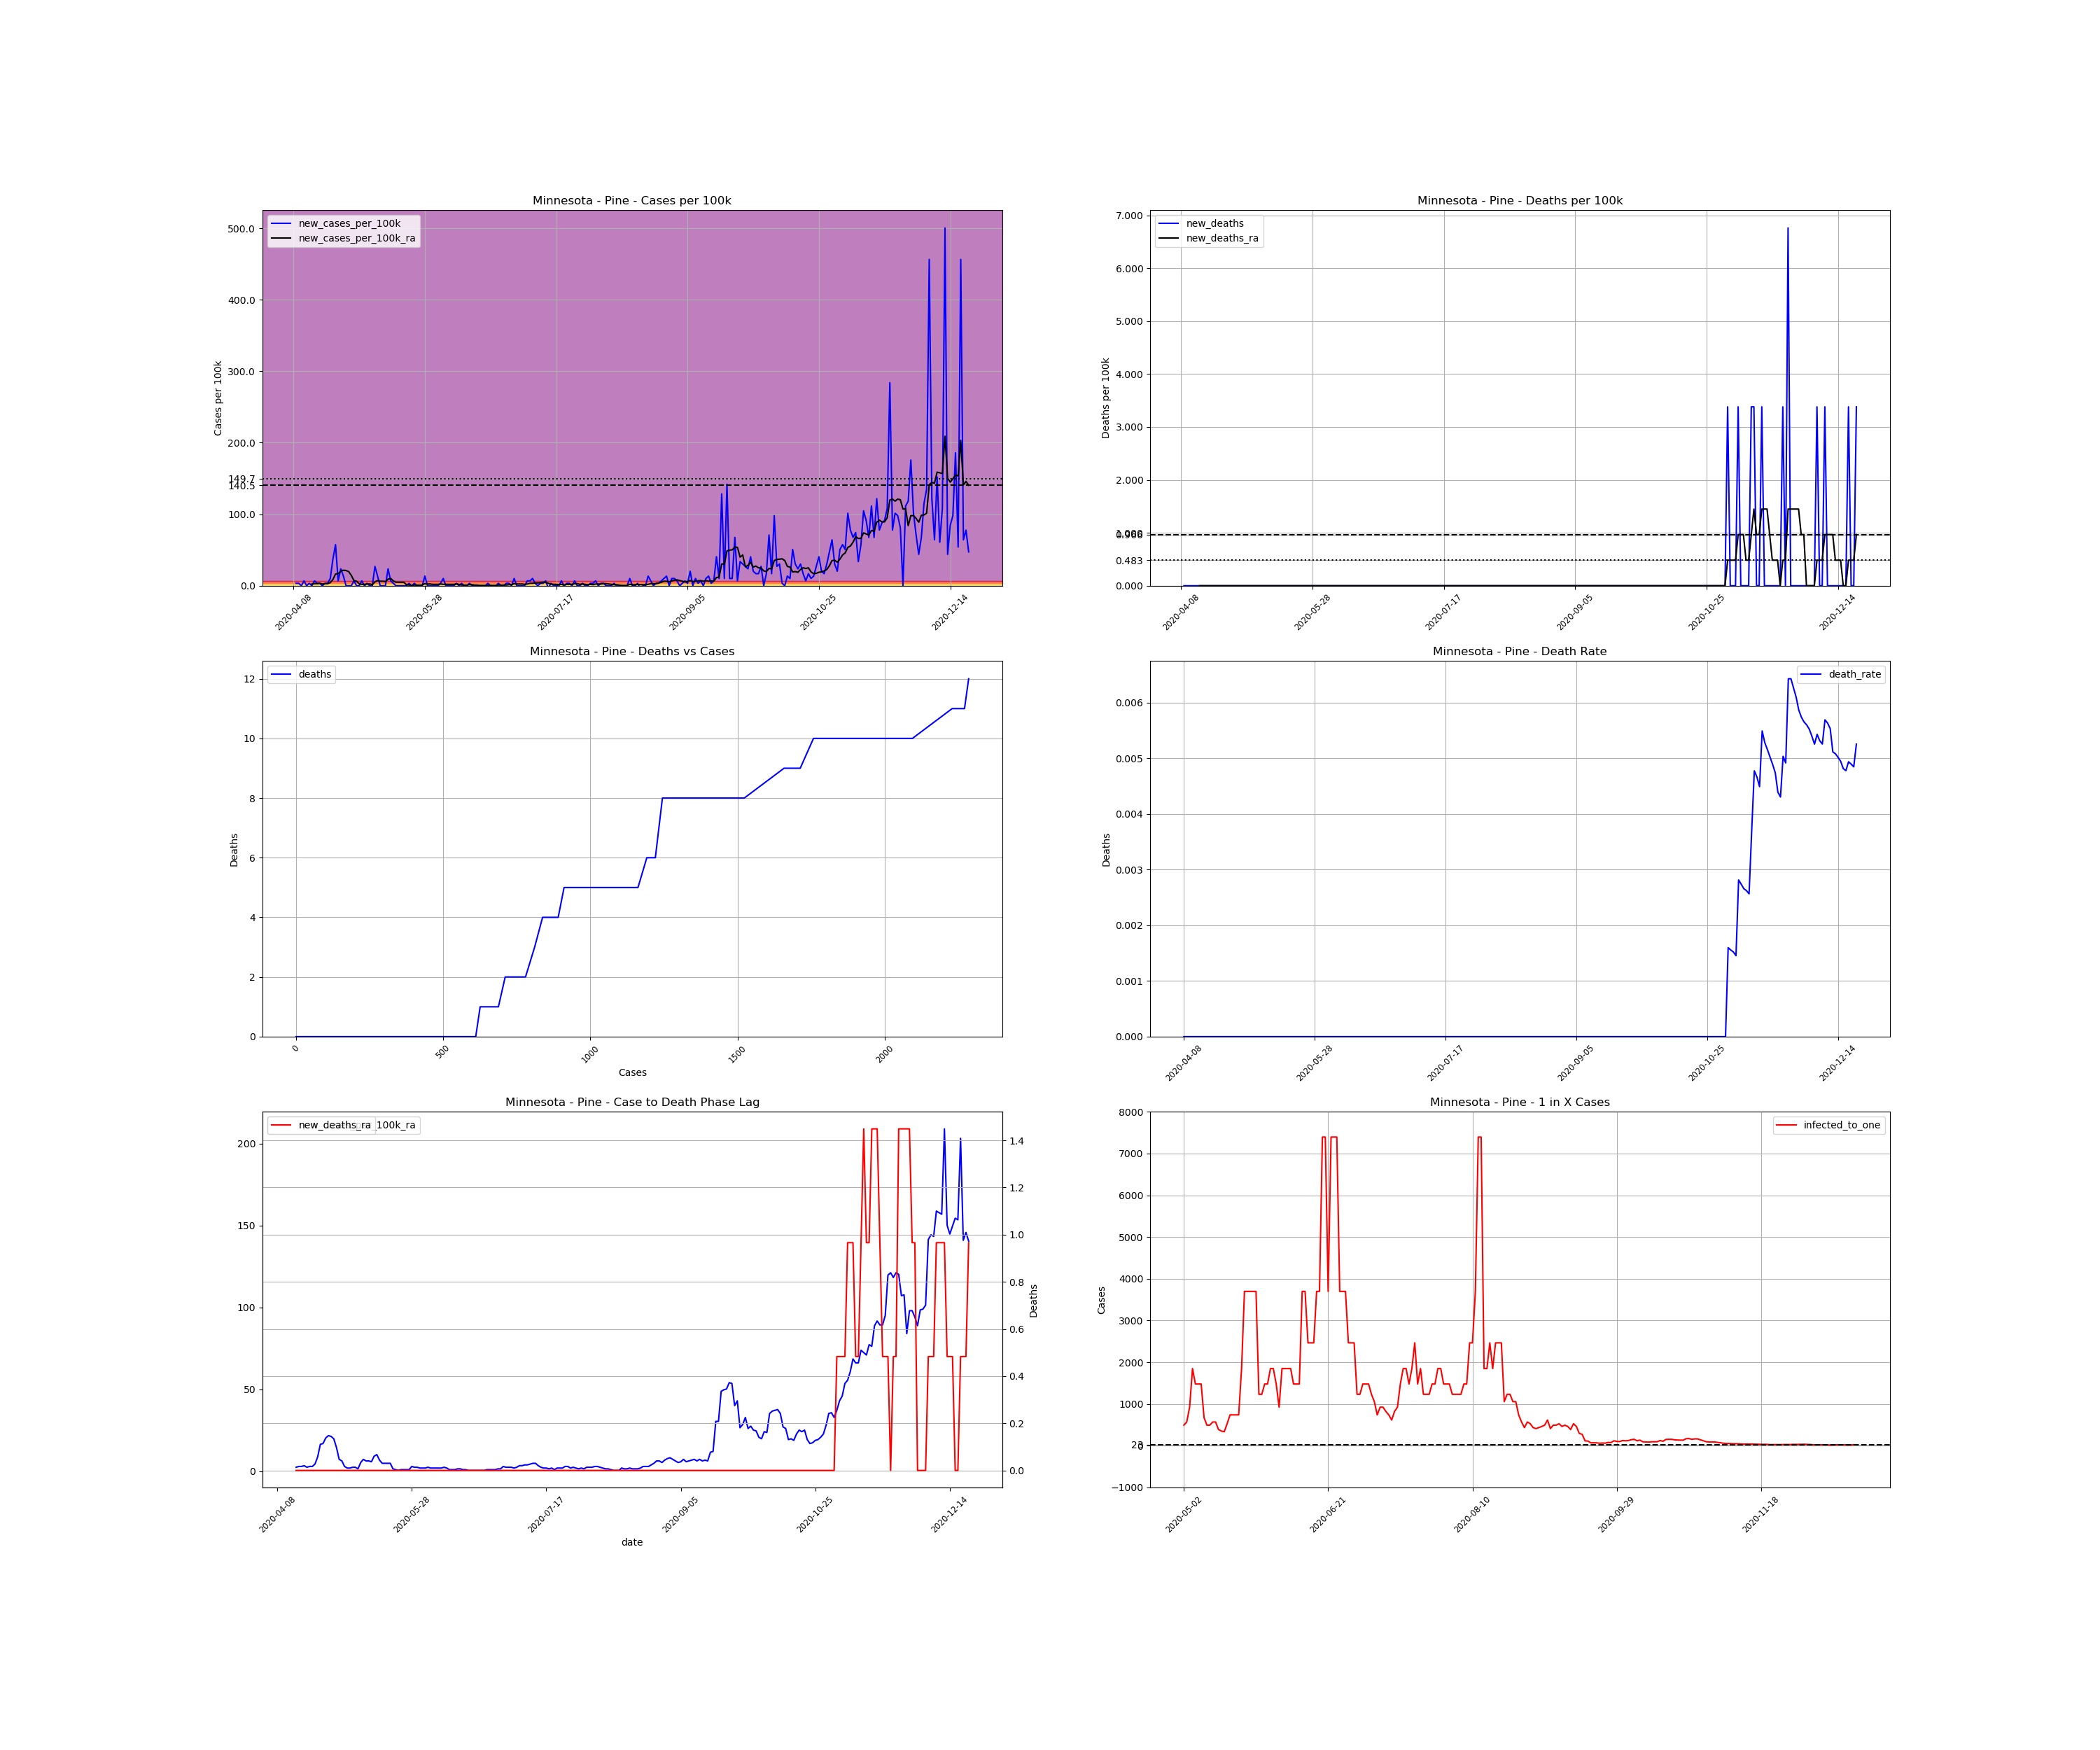

The table this chart was drawn from, first rows:
, date, county, state, fips, cases, deaths, COUNTY, STNAME, CTYNAME, POPESTIMATE2019, cases_per_100k, deaths_per_100k, death_rate, new_cases, new_cases_per_100k, new_deaths, new_cases_per_100k_ra, new_deaths_ra, active_cases, infected_to_one
689649, 2020-04-08, Pine, Minnesota, 27115, 1, 0.0, 115, Minnesota, Pine, 29579, 3.381, 0.0, 0.0, , , , , , , 
689650, 2020-04-09, Pine, Minnesota, 27115, 2, 0.0, 115, Minnesota, Pine, 29579, 6.762, 0.0, 0.0, 1.0, 3.381, 0.0, , , , 
689651, 2020-04-10, Pine, Minnesota, 27115, 3, 0.0, 115, Minnesota, Pine, 29579, 10.14, 0.0, 0.0, 1.0, 3.381, 0.0, , , , 
689652, 2020-04-11, Pine, Minnesota, 27115, 3, 0.0, 115, Minnesota, Pine, 29579, 10.14, 0.0, 0.0, 0.0, 0.0, 0.0, , , , 
689653, 2020-04-12, Pine, Minnesota, 27115, 5, 0.0, 115, Minnesota, Pine, 29579, 16.9, 0.0, 0.0, 2.0, 6.762, 0.0, , , , 
689654, 2020-04-13, Pine, Minnesota, 27115, 5, 0.0, 115, Minnesota, Pine, 29579, 16.9, 0.0, 0.0, 0.0, 0.0, 0.0, , , , 
689655, 2020-04-14, Pine, Minnesota, 27115, 6, 0.0, 115, Minnesota, Pine, 29579, 20.28, 0.0, 0.0, 1.0, 3.381, 0.0, , , , 
689656, 2020-04-15, Pine, Minnesota, 27115, 6, 0.0, 115, Minnesota, Pine, 29579, 20.28, 0.0, 0.0, 0.0, 0.0, 0.0, 2.415, 0.0, , 
689657, 2020-04-16, Pine, Minnesota, 27115, 8, 0.0, 115, Minnesota, Pine, 29579, 27.05, 0.0, 0.0, 2.0, 6.762, 0.0, 2.898, 0.0, 7.0, 1056
689658, 2020-04-17, Pine, Minnesota, 27115, 9, 0.0, 115, Minnesota, Pine, 29579, 30.43, 0.0, 0.0, 1.0, 3.381, 0.0, 2.898, 0.0, 7.0, 1056
689659, 2020-04-18, Pine, Minnesota, 27115, 10, 0.0, 115, Minnesota, Pine, 29579, 33.81, 0.0, 0.0, 1.0, 3.381, 0.0, 3.381, 0.0, 7.0, 1056
689660, 2020-04-19, Pine, Minnesota, 27115, 10, 0.0, 115, Minnesota, Pine, 29579, 33.81, 0.0, 0.0, 0.0, 0.0, 0.0, 2.415, 0.0, 7.0, 1056
689661, 2020-04-20, Pine, Minnesota, 27115, 11, 0.0, 115, Minnesota, Pine, 29579, 37.19, 0.0, 0.0, 1.0, 3.381, 0.0, 2.898, 0.0, 6.0, 1232
689662, 2020-04-21, Pine, Minnesota, 27115, 12, 0.0, 115, Minnesota, Pine, 29579, 40.57, 0.0, 0.0, 1.0, 3.381, 0.0, 2.898, 0.0, 7.0, 1056
689663, 2020-04-22, Pine, Minnesota, 27115, 15, 0.0, 115, Minnesota, Pine, 29579, 50.71, 0.0, 0.0, 3.0, 10.14, 0.0, 4.347, 0.0, 9.0, 821.6
689664, 2020-04-23, Pine, Minnesota, 27115, 26, 0.0, 115, Minnesota, Pine, 29579, 87.9, 0.0, 0.0, 11.0, 37.19, 0.0, 8.693, 0.0, 20.0, 369.7
689665, 2020-04-24, Pine, Minnesota, 27115, 43, 0.0, 115, Minnesota, Pine, 29579, 145.4, 0.0, 0.0, 17.0, 57.47, 0.0, 16.42, 0.0, 35.0, 211.3
689666, 2020-04-25, Pine, Minnesota, 27115, 45, 0.0, 115, Minnesota, Pine, 29579, 152.1, 0.0, 0.0, 2.0, 6.762, 0.0, 16.9, 0.0, 36.0, 205.4
689667, 2020-04-26, Pine, Minnesota, 27115, 52, 0.0, 115, Minnesota, Pine, 29579, 175.8, 0.0, 0.0, 7.0, 23.67, 0.0, 20.28, 0.0, 42.0, 176.1
689668, 2020-04-27, Pine, Minnesota, 27115, 56, 0.0, 115, Minnesota, Pine, 29579, 189.3, 0.0, 0.0, 4.0, 13.52, 0.0, 21.73, 0.0, 46.0, 160.8
689669, 2020-04-28, Pine, Minnesota, 27115, 56, 0.0, 115, Minnesota, Pine, 29579, 189.3, 0.0, 0.0, 0.0, 0.0, 0.0, 21.25, 0.0, 45.0, 164.3
689670, 2020-04-29, Pine, Minnesota, 27115, 56, 0.0, 115, Minnesota, Pine, 29579, 189.3, 0.0, 0.0, 0.0, 0.0, 0.0, 19.8, 0.0, 44.0, 168.1
689671, 2020-04-30, Pine, Minnesota, 27115, 56, 0.0, 115, Minnesota, Pine, 29579, 189.3, 0.0, 0.0, 0.0, 0.0, 0.0, 14.49, 0.0, 41.0, 180.4
689672, 2020-05-01, Pine, Minnesota, 27115, 58, 0.0, 115, Minnesota, Pine, 29579, 196.1, 0.0, 0.0, 2.0, 6.762, 0.0, 7.245, 0.0, 32.0, 231.1
689673, 2020-05-02, Pine, Minnesota, 27115, 58, 0.0, 115, Minnesota, Pine, 29579, 196.1, 0.0, 0.0, 0.0, 0.0, 0.0, 6.279, 0.0, 15.0, 493
689674, 2020-05-03, Pine, Minnesota, 27115, 58, 0.0, 115, Minnesota, Pine, 29579, 196.1, 0.0, 0.0, 0.0, 0.0, 0.0, 2.898, 0.0, 13.0, 568.8
689675, 2020-05-04, Pine, Minnesota, 27115, 60, 0.0, 115, Minnesota, Pine, 29579, 202.8, 0.0, 0.0, 2.0, 6.762, 0.0, 1.932, 0.0, 8.0, 924.3
689676, 2020-05-05, Pine, Minnesota, 27115, 60, 0.0, 115, Minnesota, Pine, 29579, 202.8, 0.0, 0.0, 0.0, 0.0, 0.0, 1.932, 0.0, 4.0, 1849
689677, 2020-05-06, Pine, Minnesota, 27115, 61, 0.0, 115, Minnesota, Pine, 29579, 206.2, 0.0, 0.0, 1.0, 3.381, 0.0, 2.415, 0.0, 5.0, 1479
689678, 2020-05-07, Pine, Minnesota, 27115, 61, 0.0, 115, Minnesota, Pine, 29579, 206.2, 0.0, 0.0, 0.0, 0.0, 0.0, 2.415, 0.0, 5.0, 1479
689679, 2020-05-08, Pine, Minnesota, 27115, 61, 0.0, 115, Minnesota, Pine, 29579, 206.2, 0.0, 0.0, 0.0, 0.0, 0.0, 1.449, 0.0, 5.0, 1479
689680, 2020-05-09, Pine, Minnesota, 27115, 69, 0.0, 115, Minnesota, Pine, 29579, 233.3, 0.0, 0.0, 8.0, 27.05, 0.0, 5.313, 0.0, 11.0, 672.2
689681, 2020-05-10, Pine, Minnesota, 27115, 73, 0.0, 115, Minnesota, Pine, 29579, 246.8, 0.0, 0.0, 4.0, 13.52, 0.0, 7.245, 0.0, 15.0, 493
689682, 2020-05-11, Pine, Minnesota, 27115, 73, 0.0, 115, Minnesota, Pine, 29579, 246.8, 0.0, 0.0, 0.0, 0.0, 0.0, 6.279, 0.0, 15.0, 493
689683, 2020-05-12, Pine, Minnesota, 27115, 73, 0.0, 115, Minnesota, Pine, 29579, 246.8, 0.0, 0.0, 0.0, 0.0, 0.0, 6.279, 0.0, 13.0, 568.8
689684, 2020-05-13, Pine, Minnesota, 27115, 73, 0.0, 115, Minnesota, Pine, 29579, 246.8, 0.0, 0.0, 0.0, 0.0, 0.0, 5.796, 0.0, 13.0, 568.8
689685, 2020-05-14, Pine, Minnesota, 27115, 80, 0.0, 115, Minnesota, Pine, 29579, 270.5, 0.0, 0.0, 7.0, 23.67, 0.0, 9.176, 0.0, 19.0, 389.2
689686, 2020-05-15, Pine, Minnesota, 27115, 82, 0.0, 115, Minnesota, Pine, 29579, 277.2, 0.0, 0.0, 2.0, 6.762, 0.0, 10.14, 0.0, 21.0, 352.1
689687, 2020-05-16, Pine, Minnesota, 27115, 83, 0.0, 115, Minnesota, Pine, 29579, 280.6, 0.0, 0.0, 1.0, 3.381, 0.0, 6.762, 0.0, 22.0, 336.1
689688, 2020-05-17, Pine, Minnesota, 27115, 83, 0.0, 115, Minnesota, Pine, 29579, 280.6, 0.0, 0.0, 0.0, 0.0, 0.0, 4.83, 0.0, 14.0, 528.2
689689, 2020-05-18, Pine, Minnesota, 27115, 83, 0.0, 115, Minnesota, Pine, 29579, 280.6, 0.0, 0.0, 0.0, 0.0, 0.0, 4.83, 0.0, 10.0, 739.5
689690, 2020-05-19, Pine, Minnesota, 27115, 83, 0.0, 115, Minnesota, Pine, 29579, 280.6, 0.0, 0.0, 0.0, 0.0, 0.0, 4.83, 0.0, 10.0, 739.5
689691, 2020-05-20, Pine, Minnesota, 27115, 83, 0.0, 115, Minnesota, Pine, 29579, 280.6, 0.0, 0.0, 0.0, 0.0, 0.0, 4.83, 0.0, 10.0, 739.5
689692, 2020-05-21, Pine, Minnesota, 27115, 83, 0.0, 115, Minnesota, Pine, 29579, 280.6, 0.0, 0.0, 0.0, 0.0, 0.0, 1.449, 0.0, 10.0, 739.5
689693, 2020-05-22, Pine, Minnesota, 27115, 84, 0.0, 115, Minnesota, Pine, 29579, 284, 0.0, 0.0, 1.0, 3.381, 0.0, 0.9659, 0.0, 4.0, 1849
689694, 2020-05-23, Pine, Minnesota, 27115, 84, 0.0, 115, Minnesota, Pine, 29579, 284, 0.0, 0.0, 0.0, 0.0, 0.0, 0.483, 0.0, 2.0, 3697
689695, 2020-05-24, Pine, Minnesota, 27115, 85, 0.0, 115, Minnesota, Pine, 29579, 287.4, 0.0, 0.0, 1.0, 3.381, 0.0, 0.9659, 0.0, 2.0, 3697
689696, 2020-05-25, Pine, Minnesota, 27115, 85, 0.0, 115, Minnesota, Pine, 29579, 287.4, 0.0, 0.0, 0.0, 0.0, 0.0, 0.9659, 0.0, 2.0, 3697
689697, 2020-05-26, Pine, Minnesota, 27115, 85, 0.0, 115, Minnesota, Pine, 29579, 287.4, 0.0, 0.0, 0.0, 0.0, 0.0, 0.9659, 0.0, 2.0, 3697
689698, 2020-05-27, Pine, Minnesota, 27115, 85, 0.0, 115, Minnesota, Pine, 29579, 287.4, 0.0, 0.0, 0.0, 0.0, 0.0, 0.9659, 0.0, 2.0, 3697
689699, 2020-05-28, Pine, Minnesota, 27115, 89, 0.0, 115, Minnesota, Pine, 29579, 300.9, 0.0, 0.0, 4.0, 13.52, 0.0, 2.898, 0.0, 6.0, 1232
689700, 2020-05-29, Pine, Minnesota, 27115, 89, 0.0, 115, Minnesota, Pine, 29579, 300.9, 0.0, 0.0, 0.0, 0.0, 0.0, 2.415, 0.0, 6.0, 1232
689701, 2020-05-30, Pine, Minnesota, 27115, 89, 0.0, 115, Minnesota, Pine, 29579, 300.9, 0.0, 0.0, 0.0, 0.0, 0.0, 2.415, 0.0, 5.0, 1479
689702, 2020-05-31, Pine, Minnesota, 27115, 89, 0.0, 115, Minnesota, Pine, 29579, 300.9, 0.0, 0.0, 0.0, 0.0, 0.0, 1.932, 0.0, 5.0, 1479
689703, 2020-06-01, Pine, Minnesota, 27115, 89, 0.0, 115, Minnesota, Pine, 29579, 300.9, 0.0, 0.0, 0.0, 0.0, 0.0, 1.932, 0.0, 4.0, 1849
689704, 2020-06-02, Pine, Minnesota, 27115, 89, 0.0, 115, Minnesota, Pine, 29579, 300.9, 0.0, 0.0, 0.0, 0.0, 0.0, 1.932, 0.0, 4.0, 1849
689705, 2020-06-03, Pine, Minnesota, 27115, 90, 0.0, 115, Minnesota, Pine, 29579, 304.3, 0.0, 0.0, 1.0, 3.381, 0.0, 2.415, 0.0, 5.0, 1479
689706, 2020-06-04, Pine, Minnesota, 27115, 93, 0.0, 115, Minnesota, Pine, 29579, 314.4, 0.0, 0.0, 3.0, 10.14, 0.0, 1.932, 0.0, 8.0, 924.3
689707, 2020-06-05, Pine, Minnesota, 27115, 93, 0.0, 115, Minnesota, Pine, 29579, 314.4, 0.0, 0.0, 0.0, 0.0, 0.0, 1.932, 0.0, 4.0, 1849
689708, 2020-06-06, Pine, Minnesota, 27115, 93, 0.0, 115, Minnesota, Pine, 29579, 314.4, 0.0, 0.0, 0.0, 0.0, 0.0, 1.932, 0.0, 4.0, 1849
... 198 more rows
